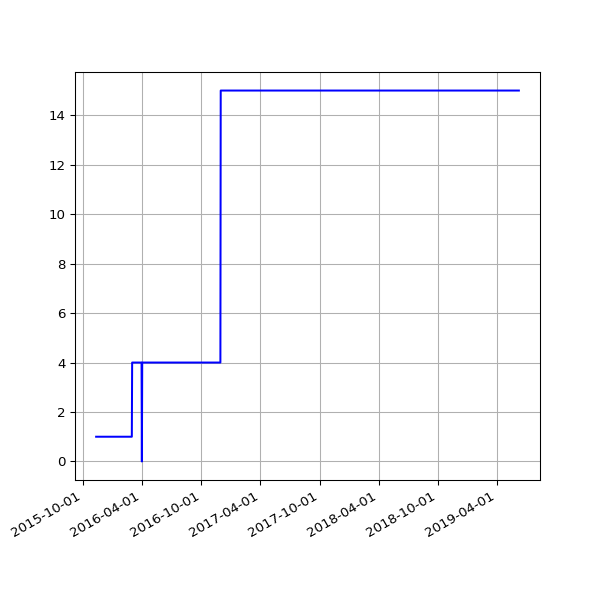

The table this chart was drawn from, first rows:
date, value
2015-11-12 02:07:24 +0000, 1
2015-11-13 02:06:01 +0000, 1
2015-11-14 02:18:59 +0000, 1
2015-11-15 02:06:40 +0000, 1
2015-11-16 02:14:14 +0000, 1
2015-11-17 02:07:51 +0000, 1
2015-11-18 02:12:04 +0000, 1
2015-11-19 02:05:20 +0000, 1
2015-11-20 02:09:55 +0000, 1
2015-11-21 02:07:29 +0000, 1
2015-11-22 02:05:40 +0000, 1
2015-11-23 02:14:45 +0000, 1
2015-11-24 02:06:51 +0000, 1
2015-11-25 02:09:28 +0000, 1
2015-11-26 02:15:36 +0000, 1
2015-11-27 02:08:46 +0000, 1
2015-11-28 02:19:17 +0000, 1
2015-11-29 02:16:08 +0000, 1
2015-11-30 02:12:07 +0000, 1
2015-12-01 02:11:49 +0000, 1
2015-12-02 02:09:35 +0000, 1
2015-12-03 02:33:16 +0000, 1
2015-12-04 02:29:28 +0000, 1
2015-12-05 02:09:41 +0000, 1
2015-12-06 02:11:08 +0000, 1
2015-12-07 02:09:16 +0000, 1
2015-12-08 02:07:34 +0000, 1
2015-12-09 02:18:44 +0000, 1
2015-12-10 02:16:25 +0000, 1
2015-12-11 02:25:48 +0000, 1
2015-12-12 02:22:42 +0000, 1
2015-12-13 02:11:23 +0000, 1
2015-12-14 02:11:39 +0000, 1
2015-12-15 02:13:41 +0000, 1
2015-12-16 03:52:18 +0000, 1
2015-12-17 02:41:15 +0000, 1
2015-12-18 03:22:52 +0000, 1
2015-12-19 02:17:19 +0000, 1
2015-12-20 03:04:04 +0000, 1
2015-12-21 02:38:08 +0000, 1
2015-12-22 02:20:58 +0000, 1
2015-12-23 02:21:55 +0000, 1
2015-12-24 02:39:53 +0000, 1
2015-12-25 02:12:00 +0000, 1
2015-12-26 03:10:17 +0000, 1
2015-12-27 02:34:50 +0000, 1
2015-12-28 02:15:10 +0000, 1
2015-12-29 02:23:46 +0000, 1
2015-12-30 02:21:27 +0000, 1
2016-01-09 02:19:06 +0000, 1
2016-01-10 03:42:17 +0000, 1
2016-01-11 03:42:37 +0000, 1
2016-01-12 02:53:35 +0000, 1
2016-01-13 02:21:27 +0000, 1
2016-01-14 02:32:42 +0000, 1
2016-01-15 02:35:40 +0000, 1
2016-01-16 02:19:34 +0000, 1
2016-01-17 02:21:38 +0000, 1
2016-01-18 06:14:36 +0000, 1
2016-01-19 02:34:15 +0000, 1
... 739 more rows
